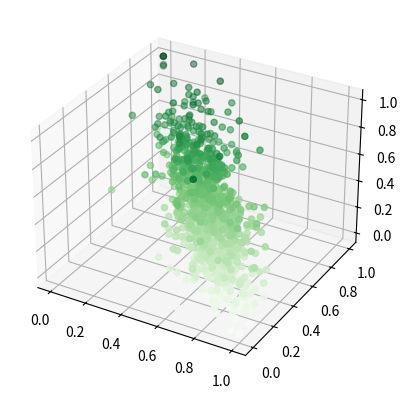

Recreate this plot in Python.

import numpy as np
import matplotlib.pyplot as plt
import random
from mpl_toolkits import mplot3d
def scaling(x, y):

    for i in range(0, len(y)):
        y[i] = (y[i] - np.min(y)) / (np.max(y) - np.min(y))
        x[i] = (x[i] - np.min(x)) / (np.max(x) - np.min(x))

    return x, y
def scaling(x, y,z):

    for i in range(0, len(y)):
        y[i] = (y[i] - np.min(y)) / (np.max(y) - np.min(y))
        x[i] = (x[i] - np.min(x)) / (np.max(x) - np.min(x))
        z[i] = (z[i] - np.min(z)) / (np.max(z) - np.min(z))
    return x, y,z

def generate_correlated(n):
    if n == 2:
        mean = [0, 0]
        cov = [[1, 0.7],
               [0.7, 1]]
        x, y = np.random.multivariate_normal(mean, cov, 1000).T
        x, y = scaling(x, y)
        f = open("correlated" + str(n) + ".txt", "a")
        for x1, y1 in zip(x, y):
            f.write(str(x1) + "," + str(y1) + "\n")
        f.close()
    elif n == 3:
        mean = [0, 0,0]
        cov = [[1., -0.8, -0.8],
               [-0.8, 1., 0.9],
               [-0.8, 0.9, 1.]]
        x, y,z = np.random.multivariate_normal(mean, cov, 1000).T
        x, y,z = scaling(x, y,z)
        f = open("correlated" + str(n) + ".txt", "a")
        for x1, y1,z1 in zip(x, y,z):
            f.write(str(x1) + "," + str(y1) + "," + str(z1) + "\n")
        f.close()
        fig = plt.figure()
        ax = plt.axes(projection='3d')
        ax.scatter3D(x, y, z, c=z, cmap='Greens')
        plt.show()
    elif n == 5:
        print("AFTER")




def generate_uniform(params_min, params_max, n):
    uniform = np.random.uniform(low=params_min, high=params_max, size=(1000, n))
    plt.scatter(uniform[:, 0], uniform[:, 1], c='green')
    plt.show()

    f = open("uniform" + str(n) + ".txt", "a")
    for element in uniform:
        string_ints = [str(int) for int in element]
        f.write(",".join(string_ints) + "\n")
    f.close()


if __name__ == '__main__':
    # generate_uniform([0.0, 0.0], [1.0, 1.0], 2)
    # generate_uniform([0.0, 0.0, 0.0], [1.0, 1.0, 1.0], 3)
    # generate_uniform([0.0, 0.0, 0.0, 0.0, 0.0], [1.0, 1.0, 1.0, 1.0, 1.0], 5)
    generate_correlated(3)
